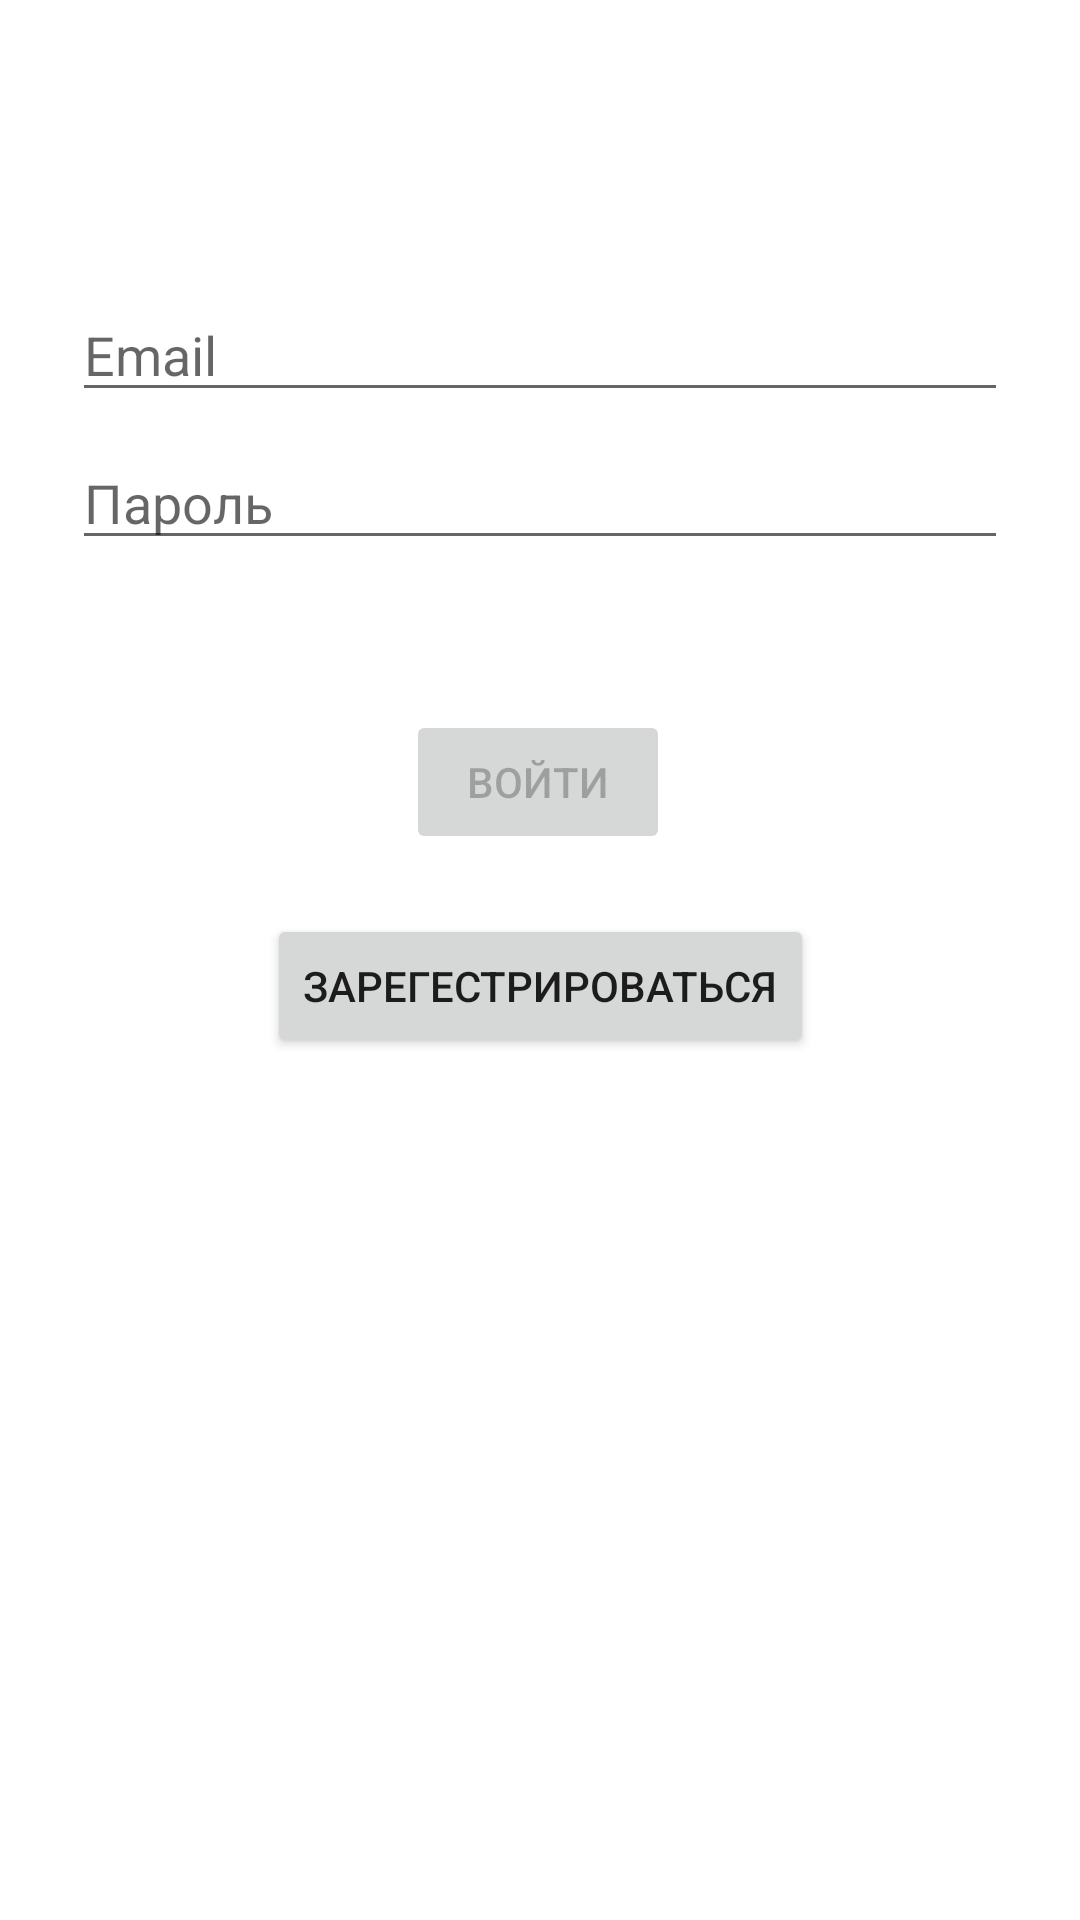

Here is an Android app screen rendered from its layout file. Give the layout XML and the strings, colors and styles it references.
<!-- AndroidManifest.xml: application theme Theme.SportEvents -->
<!-- res/layout/activity_login.xml -->
<?xml version="1.0" encoding="utf-8"?>
<androidx.constraintlayout.widget.ConstraintLayout xmlns:android="http://schemas.android.com/apk/res/android"
    xmlns:app="http://schemas.android.com/apk/res-auto"
    xmlns:tools="http://schemas.android.com/tools"
    android:id="@+id/container"
    android:layout_width="match_parent"
    android:layout_height="match_parent"
    android:paddingLeft="@dimen/activity_horizontal_margin"
    android:paddingTop="@dimen/activity_vertical_margin"
    android:paddingRight="@dimen/activity_horizontal_margin"
    android:paddingBottom="@dimen/activity_vertical_margin"
    tools:context=".ui.login.LoginActivity">

    <EditText
        android:id="@+id/Susername"
        android:layout_width="0dp"
        android:layout_height="wrap_content"
        android:layout_marginStart="24dp"
        android:layout_marginTop="96dp"
        android:layout_marginEnd="24dp"
        android:autofillHints="@string/prompt_email"
        android:hint="@string/prompt_email"
        android:inputType="textEmailAddress"
        android:selectAllOnFocus="true"
        app:layout_constraintEnd_toEndOf="parent"
        app:layout_constraintStart_toStartOf="parent"
        app:layout_constraintTop_toTopOf="parent" />

    <EditText
        android:id="@+id/Spassword"
        android:layout_width="0dp"
        android:layout_height="wrap_content"
        android:layout_marginStart="24dp"
        android:layout_marginTop="8dp"
        android:layout_marginEnd="24dp"
        android:autofillHints="@string/prompt_password"
        android:hint="@string/prompt_password"
        android:imeActionLabel="@string/action_sign_in_short"
        android:imeOptions="actionDone"
        android:inputType="textPassword"
        android:selectAllOnFocus="true"
        app:layout_constraintEnd_toEndOf="parent"
        app:layout_constraintStart_toStartOf="parent"
        app:layout_constraintTop_toBottomOf="@+id/Susername" />

    <Button
        android:id="@+id/login"
        android:layout_width="wrap_content"
        android:layout_height="wrap_content"
        android:layout_gravity="start"
        android:layout_marginStart="48dp"
        android:layout_marginTop="50dp"
        android:layout_marginEnd="48dp"
        android:enabled="false"
        android:text="@string/action_sign_in"
        app:layout_constraintEnd_toEndOf="parent"
        app:layout_constraintHorizontal_bias="0.497"
        app:layout_constraintStart_toStartOf="parent"
        app:layout_constraintTop_toBottomOf="@+id/Spassword" />

    <Button
        android:id="@+id/sign_up"
        android:layout_width="wrap_content"
        android:layout_height="wrap_content"
        android:layout_gravity="start"
        android:layout_marginStart="150dp"
        android:layout_marginTop="20dp"
        android:layout_marginEnd="150dp"
        android:layout_marginBottom="253dp"
        android:enabled="true"
        android:text="@string/sign_up"
        app:layout_constraintBottom_toBottomOf="parent"
        app:layout_constraintEnd_toEndOf="parent"
        app:layout_constraintStart_toStartOf="parent"
        app:layout_constraintTop_toBottomOf="@+id/login"
        app:layout_constraintVertical_bias="0.0" />

    <ProgressBar
        android:id="@+id/loading"
        android:layout_width="wrap_content"
        android:layout_height="wrap_content"
        android:layout_gravity="center"
        android:layout_marginStart="32dp"
        android:layout_marginTop="64dp"
        android:layout_marginEnd="32dp"
        android:layout_marginBottom="64dp"
        android:visibility="gone"
        app:layout_constraintBottom_toBottomOf="parent"
        app:layout_constraintEnd_toEndOf="@+id/Spassword"
        app:layout_constraintStart_toStartOf="@+id/Spassword"
        app:layout_constraintTop_toTopOf="parent"
        app:layout_constraintVertical_bias="0.3" />
</androidx.constraintlayout.widget.ConstraintLayout>
<!-- resources referenced by this layout -->
<resources>
  <string name="action_sign_in">Войти</string>
  <string name="action_sign_in_short">Войти</string>
  <string name="prompt_email">Email</string>
  <string name="prompt_password">Пароль</string>
  <string name="sign_up">Зарегестрироваться</string>
  <style name="Theme.SportEvents" parent="Theme.MaterialComponents.DayNight.DarkActionBar">
          
          <item name="colorPrimary">@color/purple_500</item>
          <item name="colorPrimaryVariant">@color/purple_700</item>
          <item name="colorOnPrimary">@color/white</item>
          
          <item name="colorSecondary">@color/teal_200</item>
          <item name="colorSecondaryVariant">@color/teal_700</item>
          <item name="colorOnSecondary">@color/black</item>
          
          <item name="android:statusBarColor" tools:targetApi="l">?attr/colorPrimaryVariant</item>
          
      </style>
  <!-- not gathered from this repository: default colours our renderer supplied (Android Studio template values) -->
  <color name="purple_500">#FF6200EE</color>
  <color name="purple_700">#FF3700B3</color>
  <color name="teal_200">#FF03DAC5</color>
  <color name="teal_700">#FF018786</color>
  <color name="black">#FF000000</color>
  <color name="white">#FFFFFFFF</color>
</resources>
